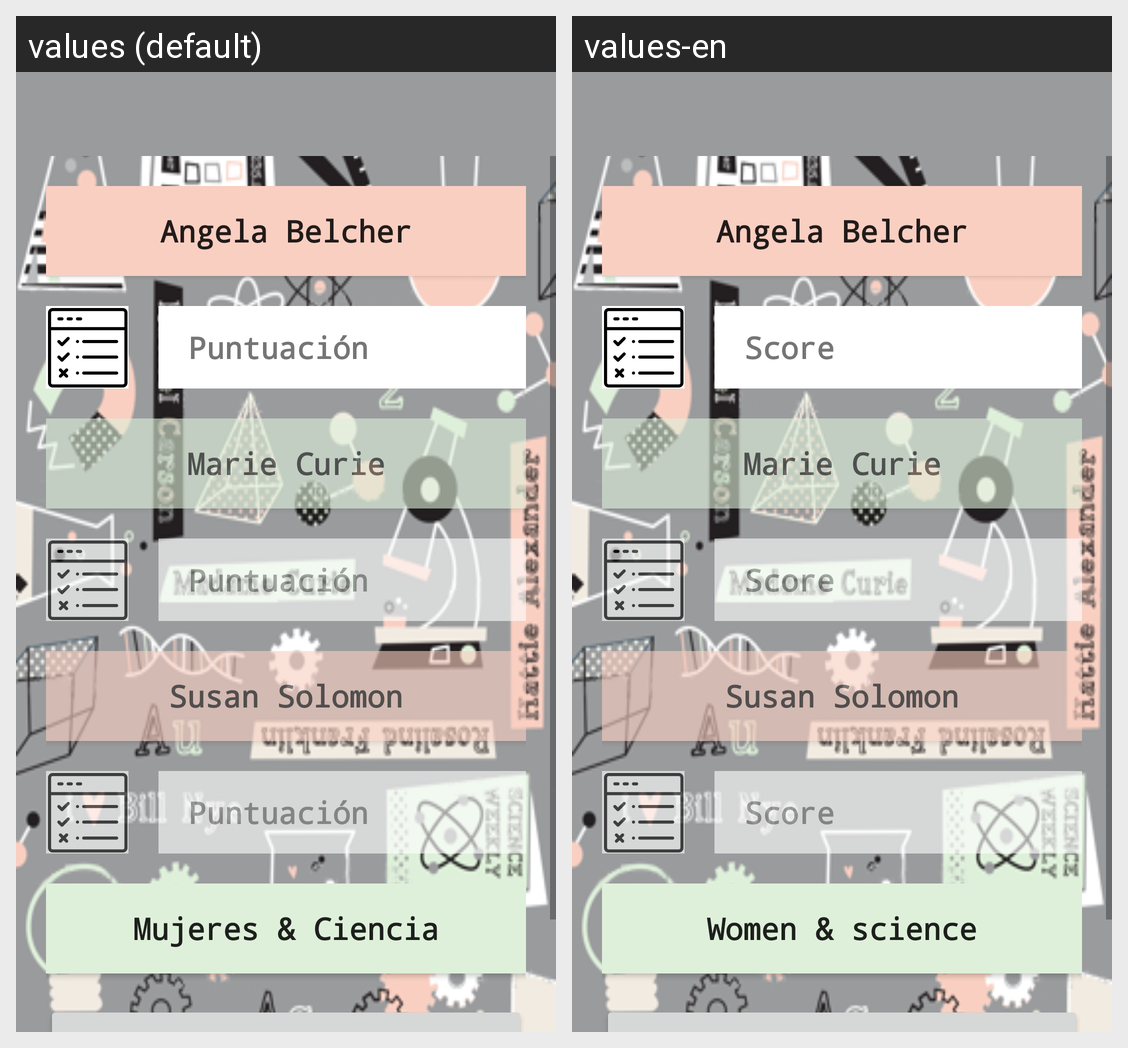

Here is an Android app screen in its default locale and in the app's own translations. Write out the translated-string differences for the strings that appear on this screen.
Android screen res/layout/activity_quimica.xml rendered under 2 locales, left to right: values (default), values-en. Device: Nexus 5 (rendered at 1080×1920; each locale shown at half size, 540×960, under a caption strip naming it); theme AppTheme.
Strings drawn on this screen, with the default value and each locale's value (text and hints the layout hard-codes, and strings that could not be matched under every locale, appear in the picture but are not listed):

angelaBelcher
  values: Angela Belcher
  values-en: Angela Belcher  [not translated; the default value is used]

puntuacion
  values: Puntuación
  values-en: Score

marieCurie
  values: Marie Curie
  values-en: Marie Curie  [not translated; the default value is used]

susanSolomon
  values: Susan Solomon
  values-en: Susan Solomon  [not translated; the default value is used]

lista
  values: Mujeres & Ciencia
  values-en: Women & science
